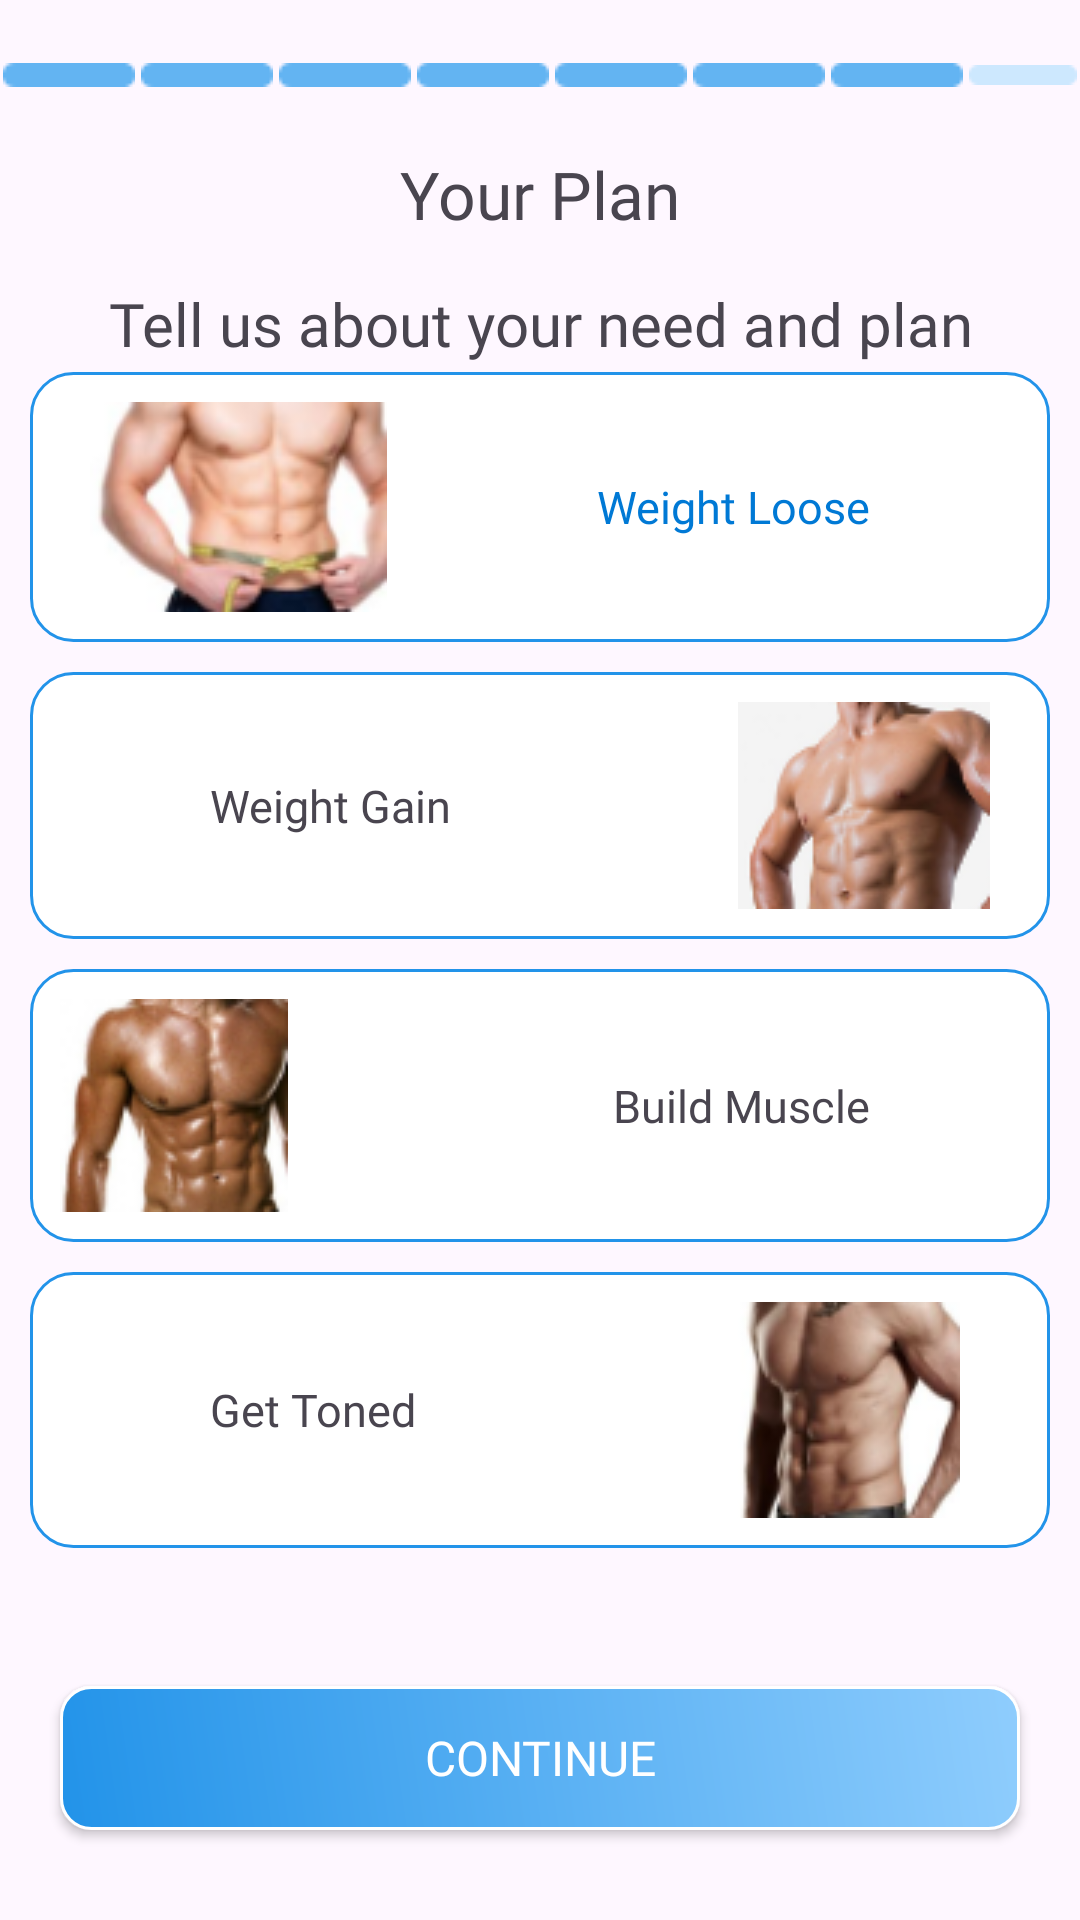

Here is an Android app screen rendered from its layout file. Give the layout XML and the strings, colors and styles it references.
<!-- AndroidManifest.xml: application theme Theme.FlexFusionApp -->
<!-- res/layout/fragment_plan.xml -->
<?xml version="1.0" encoding="utf-8"?>
<RelativeLayout xmlns:android="http://schemas.android.com/apk/res/android"
    android:layout_width="match_parent"
    android:layout_height="match_parent">

    <LinearLayout
        android:id="@+id/lyt_img_levels"
        android:layout_width="wrap_content"
        android:layout_height="wrap_content"
        android:orientation="horizontal"
        android:layout_centerHorizontal="true"
        android:layout_marginTop="20dp">

        <ImageView
            android:layout_width="wrap_content"
            android:layout_height="wrap_content"
            android:src="@drawable/ic_level"
            android:layout_margin="1dp" />

        <ImageView
            android:layout_width="wrap_content"
            android:layout_height="wrap_content"
            android:src="@drawable/ic_level"
            android:layout_margin="1dp" />

        <ImageView
            android:layout_width="wrap_content"
            android:layout_height="wrap_content"
            android:src="@drawable/ic_level"
            android:layout_margin="1dp" />

        <ImageView
            android:layout_width="wrap_content"
            android:layout_height="wrap_content"
            android:src="@drawable/ic_level"
            android:layout_margin="1dp" />

        <ImageView
            android:layout_width="wrap_content"
            android:layout_height="wrap_content"
            android:src="@drawable/ic_level"
            android:layout_margin="1dp" />

        <ImageView
            android:layout_width="wrap_content"
            android:layout_height="wrap_content"
            android:layout_margin="1dp"
            android:src="@drawable/ic_level" />

        <ImageView
            android:layout_width="wrap_content"
            android:layout_height="wrap_content"
            android:src="@drawable/ic_level"
            android:layout_margin="1dp" />

        <ImageView
            android:layout_width="wrap_content"
            android:layout_height="wrap_content"
            android:layout_margin="1dp"
            android:src="@drawable/ic_level_number" />
    </LinearLayout>

    <TextView
        android:id="@+id/tv_plan"
        android:layout_width="wrap_content"
        android:layout_height="wrap_content"
        android:text="Your Plan"
        android:layout_below="@id/lyt_img_levels"
        android:layout_centerHorizontal="true"
        android:textSize="22sp"
        android:layout_marginTop="20dp"
        android:fontFamily="@font/roboto_medium" />

    <TextView
        android:id="@+id/tv_about_plan"
        android:layout_width="wrap_content"
        android:layout_height="wrap_content"
        android:textAlignment="center"
        android:padding="10dp"
        android:text="Tell us about your need and plan"
        android:layout_below="@id/tv_plan"
        android:layout_centerHorizontal="true"
        android:textSize="20sp"
        android:layout_marginTop="5dp"
        android:fontFamily="@font/roboto" />

    <LinearLayout
        android:layout_width="wrap_content"
        android:layout_height="wrap_content"
        android:orientation="vertical"
        android:layout_margin="10dp"
        android:layout_centerInParent="true">

        <RelativeLayout
            android:id="@+id/lyt_weight_loose"
            android:layout_width="wrap_content"
            android:layout_height="wrap_content"
            android:padding="10dp"
            android:background="@drawable/round_corners">

            <TextView
                android:id="@+id/tvWeightLoss"
                android:layout_width="match_parent"
                android:layout_height="wrap_content"
                android:layout_alignParentRight="true"
                android:fontFamily="@font/roboto_bold"
                android:text="Weight Loose"
                android:padding="10dp"
                android:textColor="@color/dark_blue"
                android:gravity="right"
                android:layout_centerVertical="true"
                android:layout_marginHorizontal="40dp"
                android:textSize="15sp" />

            <ImageView
                android:layout_width="wrap_content"
                android:layout_height="wrap_content"
                android:layout_marginHorizontal="10dp"
                android:src="@drawable/img_weightloose" />
        </RelativeLayout>

        <RelativeLayout
            android:id="@+id/lyt_weight_gain"
            android:layout_width="wrap_content"
            android:layout_marginTop="10dp"
            android:layout_height="wrap_content"
            android:padding="10dp"
            android:background="@drawable/round_corners">

            <TextView
                android:id="@+id/tvWeightGain"
                android:layout_width="match_parent"
                android:layout_height="wrap_content"
                android:fontFamily="@font/roboto_bold"
                android:text="Weight Gain"
                android:padding="10dp"
                android:layout_centerVertical="true"
                android:layout_marginHorizontal="40dp"
                android:textSize="15sp" />

            <ImageView
                android:layout_width="wrap_content"
                android:layout_height="wrap_content"
                android:layout_marginHorizontal="10dp"
                android:layout_alignParentRight="true"
                android:src="@drawable/img_weightgain" />
        </RelativeLayout>

        <RelativeLayout
            android:id="@+id/lyt_build_muscles"
            android:layout_width="wrap_content"
            android:layout_height="wrap_content"
            android:padding="10dp"
            android:layout_marginTop="10dp"
            android:background="@drawable/round_corners">

            <TextView
                android:id="@+id/tvBuildMuscle"
                android:layout_width="match_parent"
                android:layout_height="wrap_content"
                android:layout_alignParentRight="true"
                android:fontFamily="@font/roboto_bold"
                android:text="Build Muscle"
                android:gravity="right"
                android:layout_centerVertical="true"
                android:padding="10dp"
                android:layout_marginHorizontal="40dp"
                android:textSize="15sp" />

            <ImageView
                android:layout_width="wrap_content"
                android:layout_height="wrap_content"
                android:src="@drawable/img_build_muscles" />
        </RelativeLayout>

        <RelativeLayout
            android:id="@+id/lyt_get_toned"
            android:layout_width="wrap_content"
            android:layout_height="wrap_content"
            android:padding="10dp"
            android:layout_marginTop="10dp"
            android:background="@drawable/round_corners">

            <TextView
                android:id="@+id/tvGetToned"
                android:layout_width="match_parent"
                android:layout_height="wrap_content"
                android:fontFamily="@font/roboto_bold"
                android:text="Get Toned"
                android:padding="10dp"
                android:layout_centerVertical="true"
                android:layout_marginHorizontal="40dp"
                android:textSize="15sp" />

            <ImageView
                android:layout_width="wrap_content"
                android:layout_height="wrap_content"
                android:layout_alignParentRight="true"
                android:layout_marginHorizontal="20dp"
                android:src="@drawable/img_get_toned" />
        </RelativeLayout>
    </LinearLayout>

    <androidx.appcompat.widget.AppCompatButton
        android:id="@+id/btn_continue_plan"
        android:layout_width="match_parent"
        android:layout_height="wrap_content"
        android:text="Continue"
        android:textSize="16sp"
        android:layout_marginHorizontal="20dp"
        android:fontFamily="@font/roboto_medium"
        android:paddingVertical="12dp"
        android:layout_alignParentBottom="true"
        android:textColor="@color/white"
        android:layout_marginBottom="30dp"
        android:background="@drawable/custom_button"
        android:textAlignment="center" />

</RelativeLayout>
<!-- resources referenced by this layout -->
<resources>
  <color name="dark_blue">#0079D5</color>
  <color name="white">#FFFFFFFF</color>
  <!-- drawable custom_button (drawable) -->
  <?xml version="1.0" encoding="utf-8"?>
  <shape xmlns:android="http://schemas.android.com/apk/res/android">
  
      <gradient android:startColor="#8FCDFD" android:endColor="#2293E9"
          android:angle="225"
          android:type="linear">
  
      </gradient>
  
      <corners android:radius="10dp"/>
      <stroke android:width="1dp" android:color="@color/white"/>
  </shape>
  <!-- drawable ic_level: png bitmap (drawable, 199 bytes) -->
  <!-- drawable ic_level_number: png bitmap (drawable, 196 bytes) -->
  <!-- drawable img_build_muscles: png bitmap (drawable, 14064 bytes) -->
  <!-- drawable img_get_toned: png bitmap (drawable, 13524 bytes) -->
  <!-- drawable img_weightgain: png bitmap (drawable, 13279 bytes) -->
  <!-- drawable img_weightloose: png bitmap (drawable, 15978 bytes) -->
  <!-- drawable round_corners (drawable) -->
  <shape xmlns:android="http://schemas.android.com/apk/res/android"
      android:shape="rectangle">
      <corners android:radius="14dp" />
      <solid android:color="@color/white" />
      <stroke
          android:width="1dp"
      android:color="#2293E9" />
  </shape>
  <style name="Theme.FlexFusionApp" parent="Base.Theme.FlexFusionApp" />
  <style name="Base.Theme.FlexFusionApp" parent="Theme.Material3.Light.NoActionBar">
          
           <item name="colorPrimary">#2293E9</item>
      </style>
</resources>
